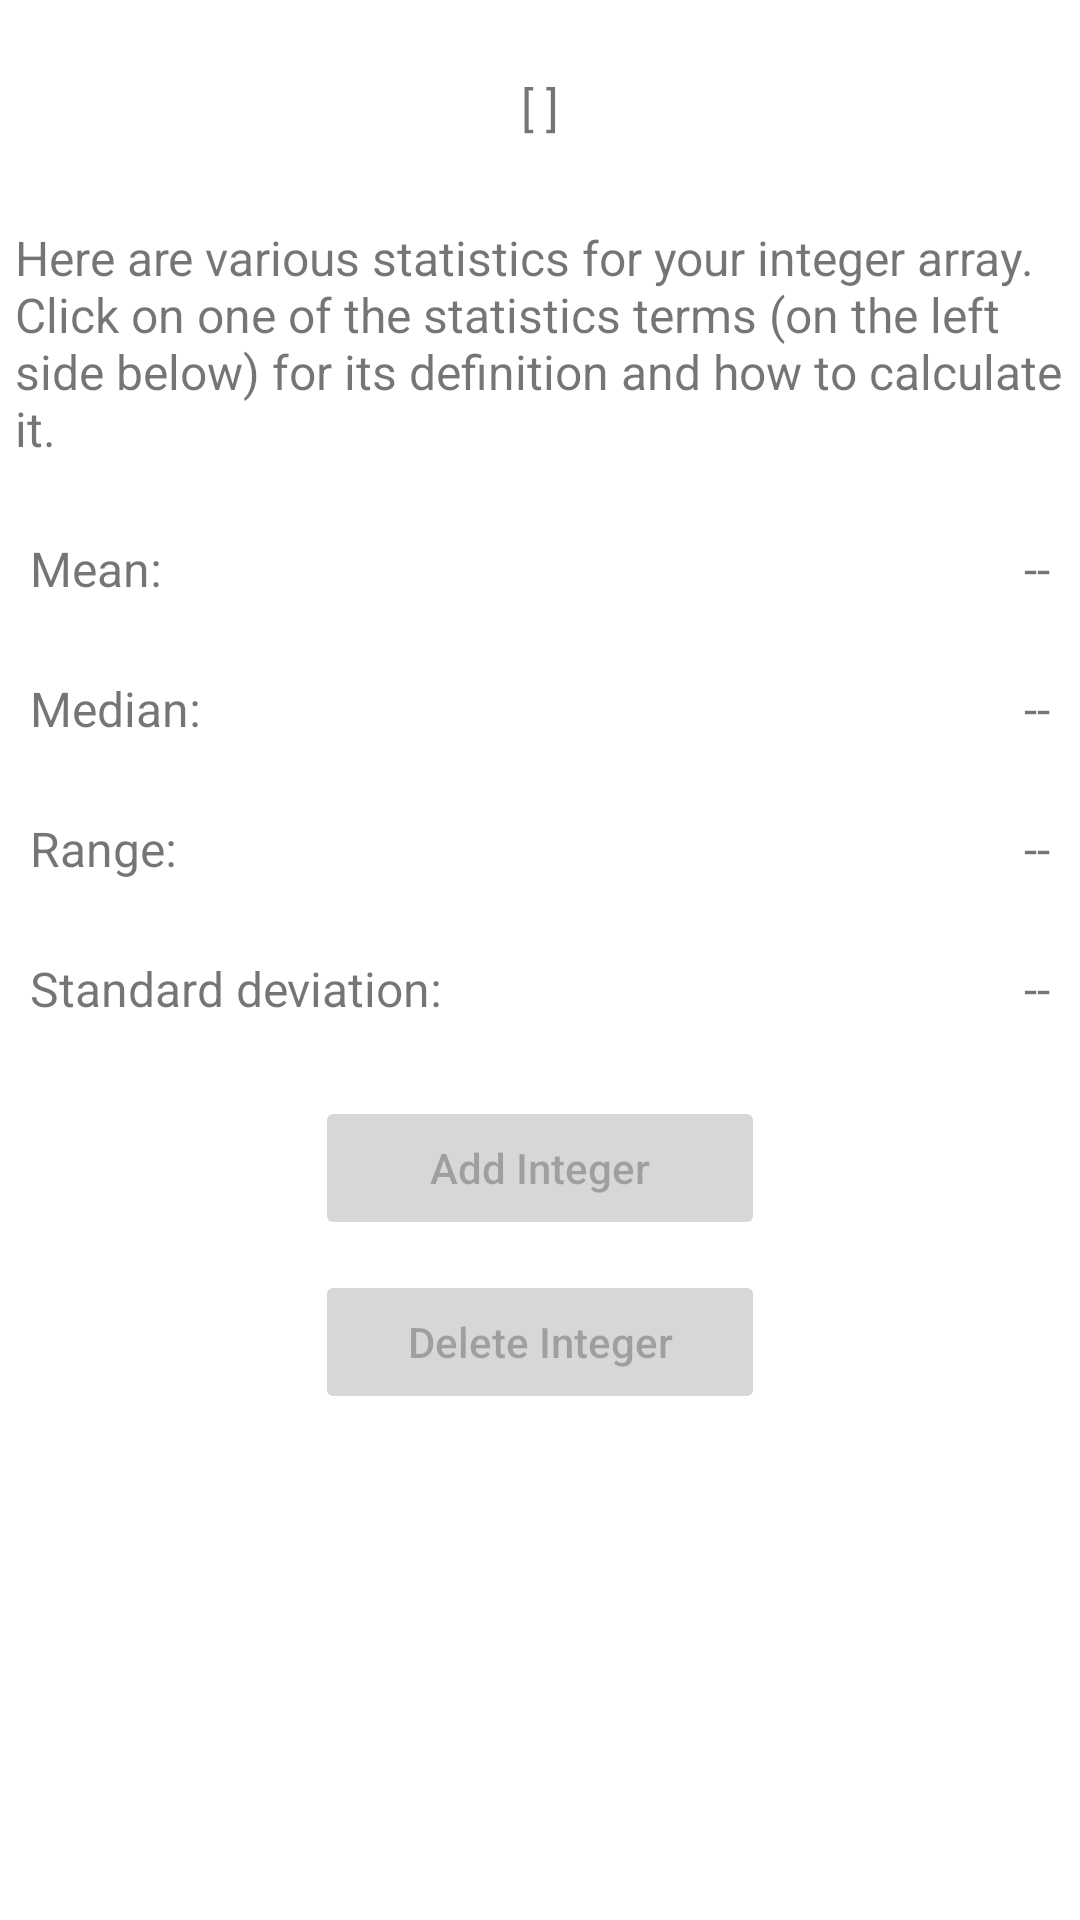

Here is an Android app screen rendered from its layout file. Give the layout XML and the strings, colors and styles it references.
<!-- AndroidManifest.xml: application theme Theme.FunWithStatistics2 -->
<!-- res/layout/activity_results.xml -->
<?xml version="1.0" encoding="utf-8"?>
<androidx.constraintlayout.widget.ConstraintLayout xmlns:android="http://schemas.android.com/apk/res/android"
    xmlns:app="http://schemas.android.com/apk/res-auto"
    xmlns:tools="http://schemas.android.com/tools"
    android:layout_width="match_parent"
    android:layout_height="match_parent"
    tools:context=".ResultsActivity">

    <Button
        android:id="@+id/btnDeleteInteger"
        android:layout_width="150dp"
        android:layout_height="wrap_content"
        android:layout_marginTop="10dp"
        android:enabled="false"
        android:text="Delete Integer"
        android:textAllCaps="false"
        app:layout_constraintEnd_toEndOf="parent"
        app:layout_constraintStart_toStartOf="parent"
        app:layout_constraintTop_toBottomOf="@+id/btnAddInteger" />

    <TextView
        android:id="@+id/medianLine"
        android:layout_width="wrap_content"
        android:layout_height="wrap_content"
        android:layout_marginStart="10dp"
        android:layout_marginTop="25dp"
        android:text="Median:"
        android:textSize="16sp"
        app:layout_constraintStart_toStartOf="parent"
        app:layout_constraintTop_toBottomOf="@+id/meanLine" />

    <TextView
        android:id="@+id/rangeLine"
        android:layout_width="wrap_content"
        android:layout_height="wrap_content"
        android:layout_marginStart="10dp"
        android:layout_marginTop="25dp"
        android:text="Range:"
        android:textSize="16sp"
        app:layout_constraintStart_toStartOf="parent"
        app:layout_constraintTop_toBottomOf="@+id/medianLine" />

    <TextView
        android:id="@+id/standardDeviationLine"
        android:layout_width="wrap_content"
        android:layout_height="wrap_content"
        android:layout_marginStart="10dp"
        android:layout_marginTop="25dp"
        android:text="Standard deviation:"
        android:textSize="16sp"
        app:layout_constraintStart_toStartOf="parent"
        app:layout_constraintTop_toBottomOf="@+id/rangeLine" />

    <TextView
        android:id="@+id/txtMean"
        android:layout_width="wrap_content"
        android:layout_height="wrap_content"
        android:layout_marginTop="25dp"
        android:layout_marginEnd="10dp"
        android:text="--"
        android:textSize="16sp"
        app:layout_constraintEnd_toEndOf="parent"
        app:layout_constraintTop_toBottomOf="@+id/textView12" />

    <TextView
        android:id="@+id/txtMedian"
        android:layout_width="wrap_content"
        android:layout_height="wrap_content"
        android:layout_marginTop="25dp"
        android:layout_marginEnd="10dp"
        android:text="--"
        android:textSize="16sp"
        app:layout_constraintEnd_toEndOf="parent"
        app:layout_constraintTop_toBottomOf="@+id/txtMean" />

    <TextView
        android:id="@+id/txtRange"
        android:layout_width="wrap_content"
        android:layout_height="wrap_content"
        android:layout_marginTop="25dp"
        android:layout_marginEnd="10dp"
        android:text="--"
        android:textSize="16sp"
        app:layout_constraintEnd_toEndOf="parent"
        app:layout_constraintTop_toBottomOf="@+id/txtMedian" />

    <TextView
        android:id="@+id/txtStandardDeviation"
        android:layout_width="wrap_content"
        android:layout_height="wrap_content"
        android:layout_marginTop="25dp"
        android:layout_marginEnd="10dp"
        android:text="--"
        android:textSize="16sp"
        app:layout_constraintEnd_toEndOf="parent"
        app:layout_constraintTop_toBottomOf="@+id/txtRange" />

    <TextView
        android:id="@+id/meanLine"
        android:layout_width="wrap_content"
        android:layout_height="wrap_content"
        android:layout_marginStart="10dp"
        android:layout_marginTop="25dp"
        android:text="Mean:"
        android:textSize="16sp"
        app:layout_constraintStart_toStartOf="parent"
        app:layout_constraintTop_toBottomOf="@+id/textView12" />

    <RelativeLayout
        android:id="@+id/relativeLayout"
        android:layout_width="match_parent"
        android:layout_height="25dp"
        android:layout_marginTop="25dp"
        app:layout_constraintEnd_toEndOf="parent"
        app:layout_constraintStart_toStartOf="parent"
        app:layout_constraintTop_toTopOf="parent">

        <HorizontalScrollView
            android:layout_width="wrap_content"
            android:layout_height="match_parent"
            android:layout_centerInParent="true"
            android:layout_marginLeft="10dp"
            android:layout_marginRight="10dp">

            <TextView
                android:id="@+id/array"
                android:layout_width="wrap_content"
                android:layout_height="match_parent"
                android:text="[ ]"
                android:textSize="16sp" />

        </HorizontalScrollView>

    </RelativeLayout>

    <TextView
        android:id="@+id/textView12"
        android:layout_width="350dp"
        android:layout_height="wrap_content"
        android:layout_marginTop="25dp"
        android:text="Here are various statistics for your integer array. Click on one of the statistics terms (on the left side below) for its definition and how to calculate it."
        android:textSize="16sp"
        app:layout_constraintEnd_toEndOf="parent"
        app:layout_constraintStart_toStartOf="parent"
        app:layout_constraintTop_toBottomOf="@+id/relativeLayout" />

    <Button
        android:id="@+id/btnAddInteger"
        android:layout_width="150dp"
        android:layout_height="wrap_content"
        android:layout_marginTop="25dp"
        android:enabled="false"
        android:text="Add Integer"
        android:textAllCaps="false"
        app:layout_constraintEnd_toEndOf="parent"
        app:layout_constraintStart_toStartOf="parent"
        app:layout_constraintTop_toBottomOf="@+id/standardDeviationLine" />

</androidx.constraintlayout.widget.ConstraintLayout>
<!-- resources referenced by this layout -->
<resources>
  <style name="Theme.FunWithStatistics2" parent="Theme.MaterialComponents.DayNight.DarkActionBar">
          
          <item name="colorPrimary">@color/light_blue</item>
          <item name="colorPrimaryVariant">@color/purple_700</item>
          <item name="colorOnPrimary">@color/white</item>
          
          <item name="colorSecondary">@color/teal_200</item>
          <item name="colorSecondaryVariant">@color/teal_700</item>
          <item name="colorOnSecondary">@color/black</item>
          
          <item name="android:statusBarColor" tools:targetApi="l">@color/blue</item>
          
      </style>
  <color name="light_blue">#03A9F4</color>
  <color name="purple_700">#FF3700B3</color>
  <color name="white">#FFFFFFFF</color>
  <color name="teal_200">#FF03DAC5</color>
  <color name="teal_700">#FF018786</color>
  <color name="black">#FF000000</color>
  <color name="blue">#0069EA</color>
</resources>
